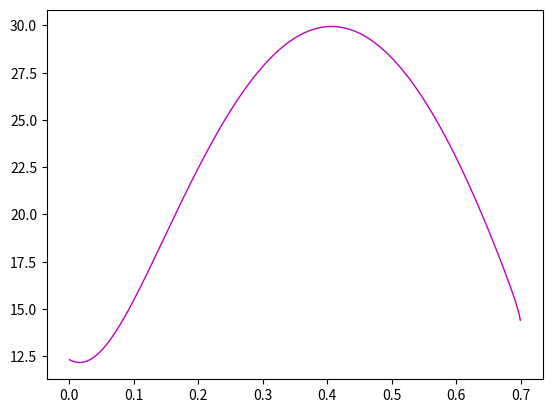

Recreate this plot in Python.


import numpy as np
import matplotlib.pyplot as plt

m = 1 # 1.674927e-27 # kg

Ei = 100

num_E = 500
E = np.linspace(-250,250,num_E)

num_angles = 500
theta = np.linspace(0,2*np.pi,num_angles)

E_m, theta_m = np.meshgrid(E,theta,indexing='ij')
Ef = Ei - E

p = np.sqrt(2*m*(Ei + Ef - 2*np.sqrt(Ei*Ef)*np.cos(theta)))

print(p)

plt.plot(theta/2/np.pi,p,lw=1,ls='-',ms=0,c='m')
plt.show()




